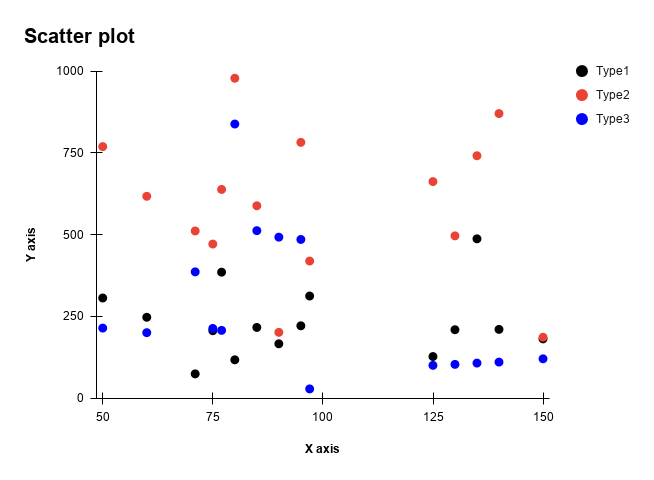

The data file committed next to this chart (first rows):
X, Type 1, Type 2, Type 3
50, 306, 769, 214
60, 247, 617, 200
71, 74, 511, 386
75, 206, 471, 213
77, 385, 638, 207
80, 117, 978, 838
85, 216, 588, 512
90, 166, 201, 492
95, 221, 782, 485
97, 312, 419, 28
125, 127, 662, 100
130, 209, 496, 103
135, 487, 741, 107
140, 210, 870, 110
150, 181, 186, 120
